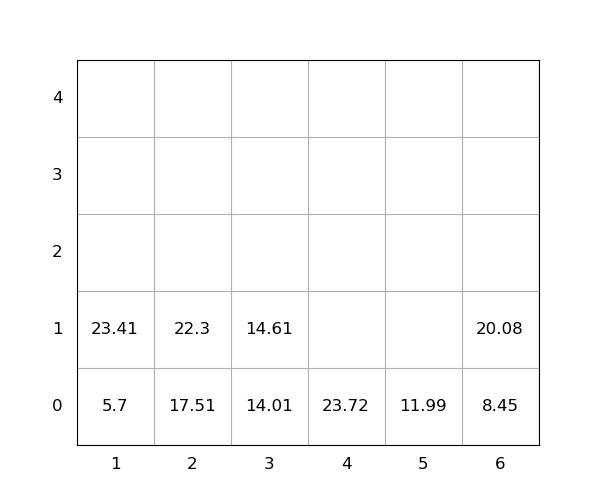

Source data for this figure (header and first rows):
idx, loc_x, loc_y, loc_z, weight, seq, emerg, reloc, size(ft)
1, 6, 0, 0, 8.45, 1, 0, 0, 20
2, 2, 0, 0, 17.51, 2, 0, 0, 20
3, 1, 0, 0, 5.7, 3, 0, 0, 20
4, 1, 0, 1, 23.41, 4, 0, 0, 20
5, 6, 0, 1, 20.08, 5, 0, 0, 20
6, 3, 0, 0, 14.01, 6, 0, 0, 20
7, 3, 0, 1, 14.61, 7, 0, 0, 20
8, 2, 0, 1, 22.3, 8, 0, 0, 20
9, 4, 0, 0, 23.72, 9, 0, 0, 20
10, 5, 0, 0, 11.99, 10, 0, 0, 20
